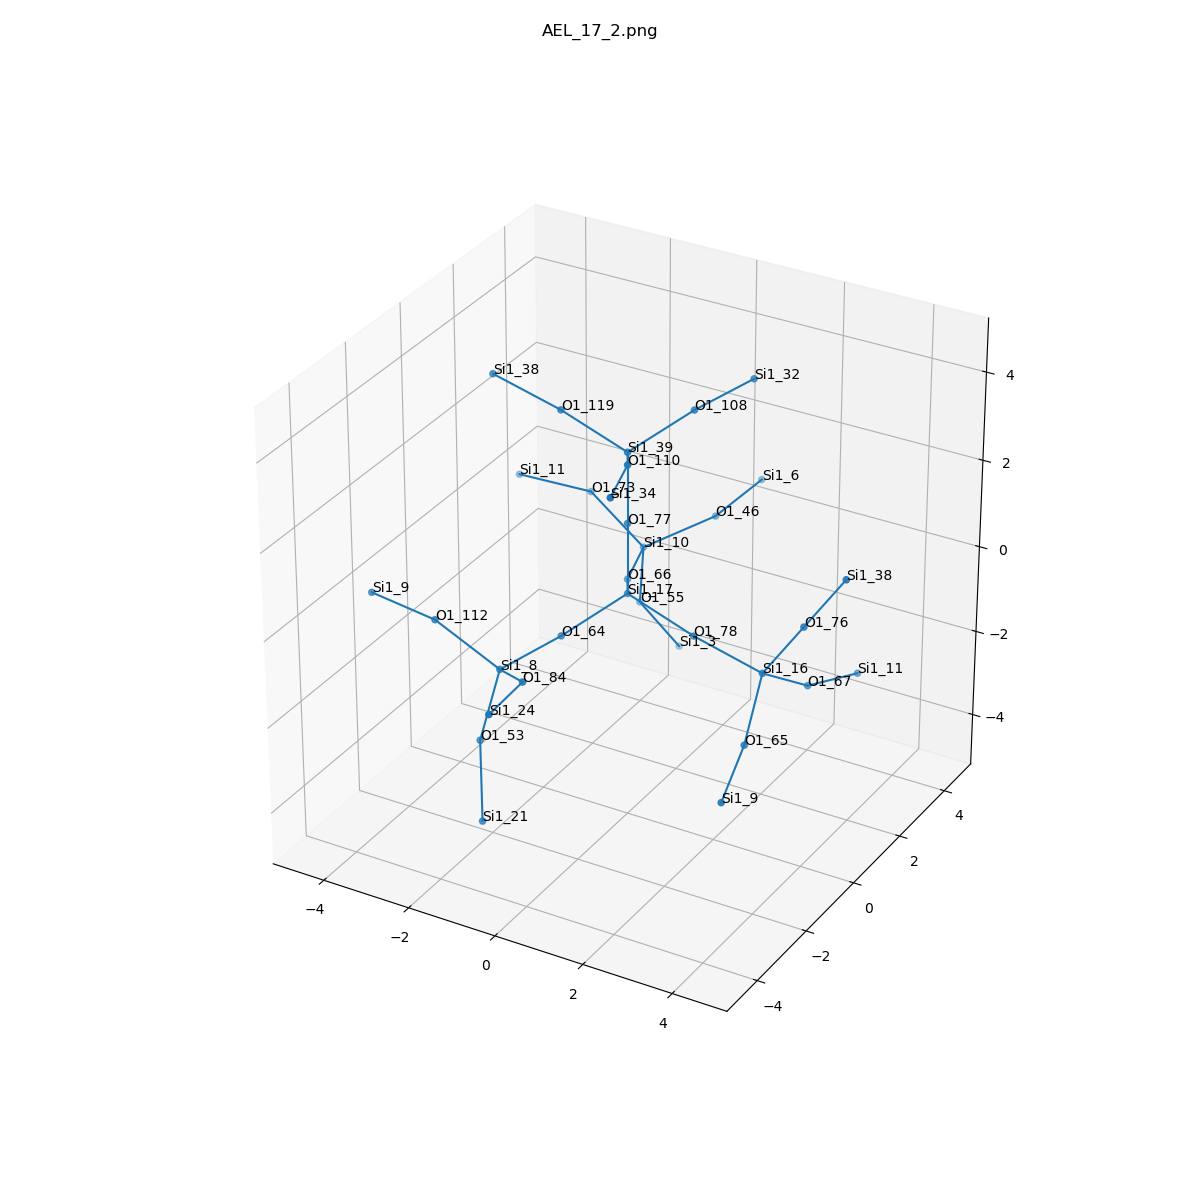

The data file committed next to this chart (first rows):
, neighbor_num, isite, atom, x, y, z, front_index
0, 0, 17, Si1, 0.0, 0.0, 0.0, 
1, 1, 77, O1, 5.551115123125783e-17, -5.551115123125783e-17, 1.607, 0.0
2, 1, 66, O1, -0.7594, 1.313, -0.5385, 0.0
3, 1, 78, O1, 1.513, -1.1102230246251565e-16, -0.5435, 0.0
4, 1, 64, O1, -0.7594, -1.313, -0.5385, 0.0
5, 2, 39, Si1, -1.1102230246251565e-16, -2.220446049250313e-16, 3.214, 1.0
6, 2, 10, Si1, -1.26, 2.836, -0.6789, 2.0
7, 2, 16, Si1, 3.07, -1.1102230246251565e-16, -0.9436, 3.0
8, 2, 8, Si1, -1.26, -2.836, -0.6789, 4.0
9, 3, 119, O1, -1.513, -1.6653345369377348e-16, 3.757, 5.0
10, 3, 110, O1, 0.7594, -1.313, 3.753, 5.0
11, 3, 108, O1, 0.7594, 1.313, 3.753, 5.0
12, 3, 46, O1, -0.1315, 3.834, -0.1109, 6.0
13, 3, 55, O1, -1.536, 3.169, -2.23, 6.0
14, 3, 73, O1, -2.618, 3.034, 0.1629, 6.0
15, 3, 67, O1, 3.396, 1.313, -1.816, 7.0
16, 3, 65, O1, 3.396, -1.313, -1.816, 7.0
17, 3, 76, O1, 3.973, -4.440892098500626e-16, 0.386, 7.0
18, 3, 84, O1, -0.1315, -3.834, -0.1109, 8.0
19, 3, 112, O1, -2.618, -3.034, 0.1629, 8.0
20, 3, 53, O1, -1.536, -3.169, -2.23, 8.0
21, 4, 38, Si1, -3.07, -5.551115123125783e-17, 4.158, 9.0
22, 4, 34, Si1, 1.26, -2.836, 3.893, 10.0
23, 4, 32, Si1, 1.26, 2.836, 3.893, 11.0
24, 4, 6, Si1, 0.07647, 5.422, 0.05075, 12.0
25, 4, 3, Si1, -1.03, 3.942, -3.549, 13.0
26, 4, 11, Si1, -4.214, 2.836, 0.229, 14.0
27, 4, 11, Si1, 3.731, 2.836, -2.213, 15.0
28, 4, 9, Si1, 3.731, -2.836, -2.213, 16.0
29, 4, 38, Si1, 4.875, -8.881784197001252e-16, 1.716, 17.0
30, 4, 24, Si1, 0.07647, -5.422, 0.05075, 18.0
31, 4, 9, Si1, -4.214, -2.836, 0.229, 19.0
32, 4, 21, Si1, -1.03, -3.942, -3.549, 20.0
